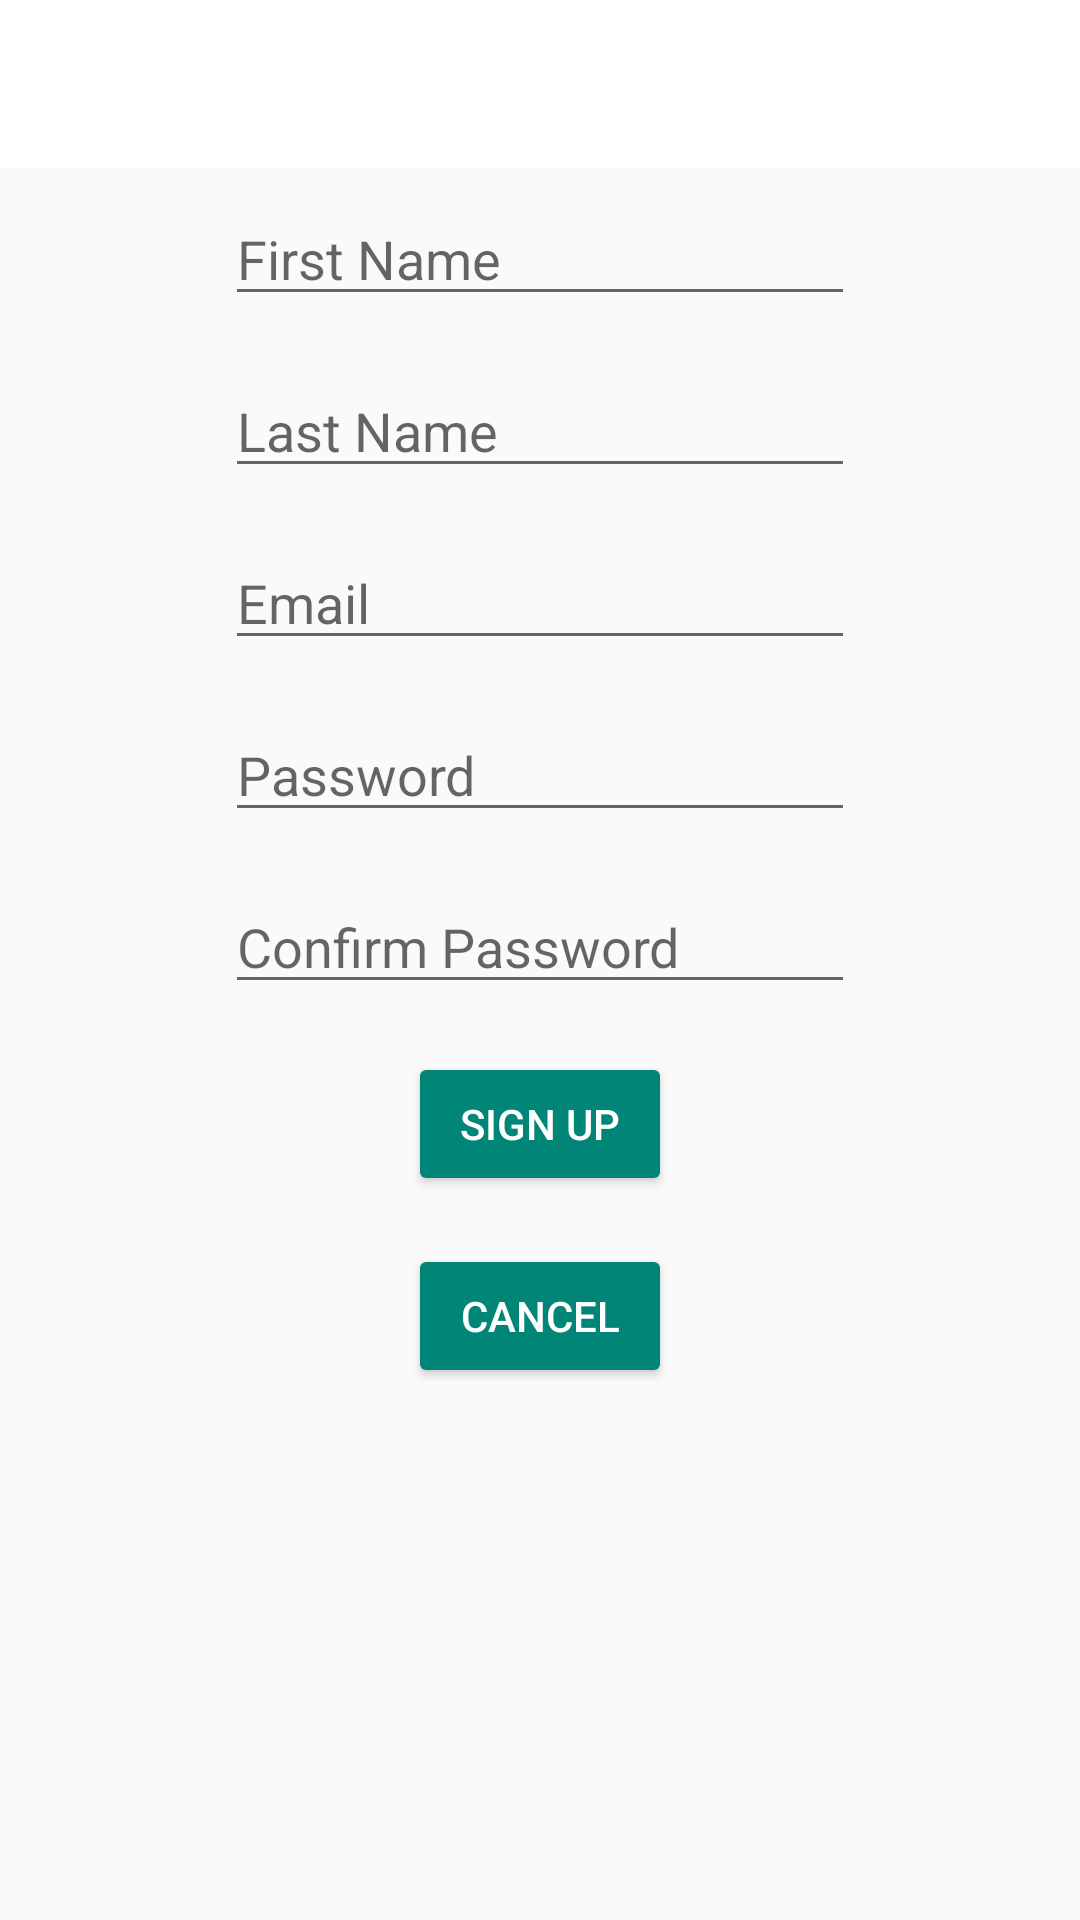

Reconstruct the res/layout file that produces this screen, plus the resources it refers to.
<!-- AndroidManifest.xml: activity theme AppTheme.NoActionBar -->
<!-- res/layout/activity_sign_up.xml -->
<?xml version="1.0" encoding="utf-8"?>
<androidx.coordinatorlayout.widget.CoordinatorLayout xmlns:android="http://schemas.android.com/apk/res/android"
    xmlns:app="http://schemas.android.com/apk/res-auto"
    xmlns:tools="http://schemas.android.com/tools"
    android:layout_width="match_parent"
    android:layout_height="match_parent"
    tools:context=".SignUpActivity"
    >
    <LinearLayout
        android:layout_width="match_parent"
        android:layout_height="match_parent"
        android:orientation="vertical"
        android:layout_gravity="center">

        <com.google.android.material.appbar.AppBarLayout
            android:layout_width="match_parent"
            android:layout_height="wrap_content"
            android:fitsSystemWindows="true"
            android:theme="@style/AppTheme.AppBarOverlay">

            <androidx.appcompat.widget.Toolbar
                android:id="@+id/toolbarSignup"
                android:layout_width="match_parent"
                android:layout_height="match_parent"
                android:background="@android:color/white"
                android:fitsSystemWindows="true"
                app:popupTheme="@style/AppTheme.PopupOverlay" />

        </com.google.android.material.appbar.AppBarLayout>

        <EditText
            android:id="@+id/signupName"
            android:layout_width="wrap_content"
            android:layout_height="wrap_content"
            android:layout_marginStart="8dp"
            android:layout_marginTop="8dp"
            android:layout_marginEnd="8dp"
            android:layout_marginBottom="8dp"
            android:ems="10"
            android:hint="First Name"
            android:inputType="textPersonName"

            android:layout_gravity="center"/>

        <EditText
            android:id="@+id/signupLName"
            android:layout_width="wrap_content"
            android:layout_height="wrap_content"
            android:layout_marginStart="8dp"
            android:layout_marginTop="8dp"
            android:layout_marginEnd="8dp"
            android:layout_marginBottom="8dp"
            android:ems="10"
            android:hint="Last Name"
            android:inputType="textPersonName"

            android:layout_gravity="center"/>

        <EditText
            android:id="@+id/signupEmail"
            android:layout_width="wrap_content"
            android:layout_height="wrap_content"
            android:layout_marginStart="8dp"
            android:layout_marginTop="8dp"
            android:layout_marginEnd="8dp"
            android:layout_marginBottom="8dp"
            android:ems="10"
            android:hint="Email"
            android:inputType="textPersonName"
            android:layout_gravity="center" />

        <EditText
            android:id="@+id/signupPassword"
            android:layout_width="wrap_content"
            android:layout_height="wrap_content"
            android:layout_marginStart="8dp"
            android:layout_marginTop="8dp"
            android:layout_marginEnd="8dp"
            android:layout_marginBottom="8dp"
            android:ems="10"
            android:hint="Password"
            android:inputType="textPersonName"
            android:layout_gravity="center"/>

        <EditText
            android:id="@+id/signupConfirmPass"
            android:layout_width="wrap_content"
            android:layout_height="wrap_content"
            android:layout_marginStart="8dp"
            android:layout_marginTop="8dp"
            android:layout_marginEnd="8dp"
            android:layout_marginBottom="8dp"
            android:ems="10"
            android:hint="Confirm Password"
            android:layout_gravity="center"/>

        <Button
            android:id="@+id/signupConfirm"
            style="@style/Widget.AppCompat.Button.Colored"
            android:layout_width="wrap_content"
            android:layout_height="wrap_content"
            android:layout_marginStart="8dp"
            android:layout_marginTop="8dp"
            android:layout_marginEnd="8dp"
            android:layout_marginBottom="8dp"
            android:text="Sign Up"
            android:layout_gravity="center" />

        <Button
            android:id="@+id/signupCancel"
            style="@style/Widget.AppCompat.Button.Colored"
            android:layout_width="wrap_content"
            android:layout_height="wrap_content"
            android:layout_marginStart="8dp"
            android:layout_marginTop="8dp"
            android:layout_marginEnd="8dp"
            android:layout_marginBottom="8dp"
            android:text="Cancel"
            android:layout_gravity="center" />

    </LinearLayout>

</androidx.coordinatorlayout.widget.CoordinatorLayout>
<!-- resources referenced by this layout -->
<resources>
  <style name="AppTheme.AppBarOverlay" parent="ThemeOverlay.AppCompat.Light" />
  <style name="AppTheme.PopupOverlay" parent="ThemeOverlay.AppCompat.Light" />
  <style name="AppTheme.NoActionBar">
          <item name="windowActionBar">false</item>
          <item name="windowNoTitle">true</item>
      </style>
</resources>
